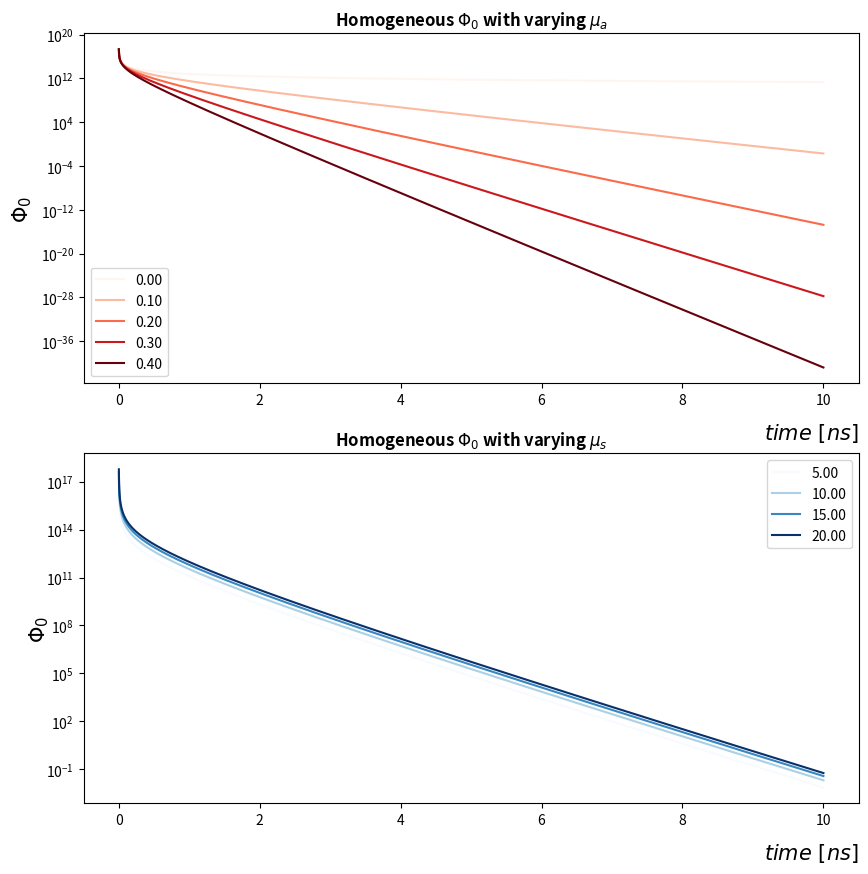
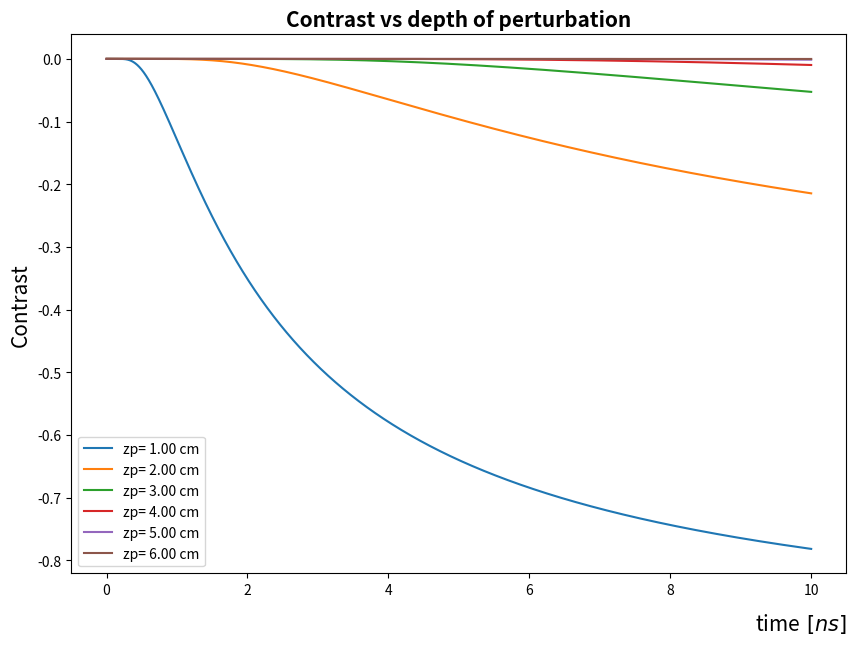
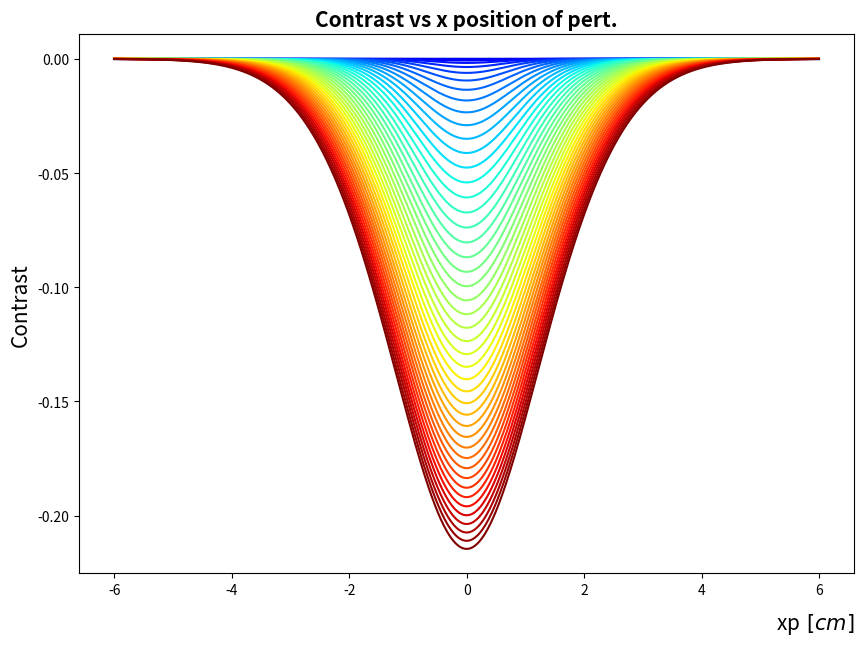

Source code (Python) for these figures, in order: (Note: this script raises an exception after producing the figures.)
#!/usr/bin/env python
# coding: utf-8

# #  DIFFUSE OPTICAL MICROSCOPY PROJECT
# 
# ## Phase 1: Time domain  DOT
# 
# ### Objectives:
#  - Obtain Formula for absorption
#  - Study Contrast function
#  
# ### Formula on Contrast :
# 
# 1. write fluence  $\phi_0(\mu_a,\mu_s',t)$ for an homogeneous medium with $ \vec{r}=0 $ (source coincident with detector) :
# 
# $$ \phi_0(\mu_a,\mu_s',t)= \frac{c}{(4\pi cD t)^{3/2}}\cdot exp(-c\mu_a t)$$
# 
# 
# 2. write fluence perturbation $\delta \phi_0(\mu_a,\mu_s',t, \delta \mu_a,V,\vec{r_p})$ :
# 
# $$\delta \phi_0(\mu_a,\mu_s',t, \delta \mu_a,V,\vec{r_p}) = -\frac{c^2}{(4\pi D c)^{5/2} t^{3/2}} \cdot exp(-\mu_a c t) \int_{V_i} \delta \mu_a (\vec {r_p}) \left(\frac{1}{\rho_{12}} + \frac{1}{\rho_{23}}\right) exp\left\{-\frac{\left(\rho_{12} +\rho_{23}\right)^2}{4cDt}\right\} d^3 \vec{r_p}$$
# Approximating perturbation as a point-like one:
# $$\delta \phi_0(\mu_a,\mu_s',t, \delta \mu_a,V,\vec{r_p}) = -\frac{c^2}{(4\pi D c)^{5/2} t^{3/2}} \cdot exp(-\mu_a c t) \cdot \delta \mu_a (\vec {r_p}) \left(\frac{1}{\rho_{12}} + \frac{1}{\rho_{23}}\right) exp\left\{-\frac{\left(\rho_{12} +\rho_{23}\right)^2}{4cDt}\right\} V $$
# 
# 3. write $C(t) \equiv  \delta \phi_0\big/ \phi_0$ : $$C(t) = - \frac{1}{4 \pi D} \cdot \delta \mu_a V \left(\frac{2}{|\vec{r_p}|}\right) \cdot exp\left\{-\frac{|\vec{r_p}|^2}{cDt}\right\}$$
# 
# 
# ### Plots

# In[1]:


#%matplotlib widget
#%matplotlib inline

import matplotlib.pyplot as plt
import matplotlib.colors as mcolors
from matplotlib import ticker
from matplotlib import cm
import numpy as np


# In[2]:


dim=75

## Problem data

n=1 #refraction index
c= 30/n # cm/ns
mus= 10 #cm^-1
mua=0.1 # cm^-1
Dmua=0.1 #cm^-1
D=1/(3*mus) #cm

t=np.linspace(0,10,10000)[1:] # ns

V=1 #cm^3 perturbation dimension

RP= (V*3/4)**(1/3) #cm perturbation radius


rs=np.array([0,0,0])
rd= np.array([0,0,0])
rp=np.array([0, 0 ,2])

r= np.linalg.norm(rd)
Phi0= 1e13*(c*((4*np.pi*c*D*t)**(-3/2)))*np.exp(-c*mua*t)

def perturbation(t,rs,rd,rp,contrast=True):
    
    r= np.linalg.norm(rd)
    xs,ys,zs= rs
    xd,yd,zd= rd
    xp,yp,zp = rp


    def sumInt(tt):
        rho12 = np.linalg.norm(rp-rs)
        rho23 = np.linalg.norm(rp-rd)
        return (V)*Dmua*(1/rho12 + 1/rho23)* np.exp(- (rho12 +rho23)**2 /(4*c*D*t))
    
    if contrast:
        contrast= -1/(4*np.pi*D) * np.array(sumInt(t))
        return contrast
    else:    
        delPhi0= -1e13*(c**2/(4*np.pi*c*D)**(5/2))*(t**-3/2)*np.exp(-c*mua*t) * np.array(sumInt(t))
        return delPhi0





# In[3]:


# Plot 1 Fluence
plt.close()
plt.rcParams['figure.dpi'] = 600
plt.rcParams["figure.figsize"] = [10,10]
fig,axs= plt.subplots(2,1,sharey=False)

axs[0].set_yscale('log')
axs[1].set_yscale('log')


muas=np.linspace(0,0.4,5)

for iteration,mua in enumerate(muas):
    #fixing mus
    mus=10
    D=1/(3*mus)
    
    colors = plt.cm.get_cmap('Reds', len(muas))
    Phi0=1e13* (c*((4*np.pi*c*D*t)**(-3/2)))*np.exp(-c*mua*t)
    axs[0].plot(t,Phi0,color=colors(iteration),label=format(mua, '.2f'))
    axs[0].set_title("Homogeneous $\Phi_0$ with varying $\mu_a$",fontweight="bold")
    axs[0].set_ylabel("$\Phi_0$",fontsize=15, labelpad=5,loc="center")
    axs[0].set_xlabel("$time\ [ns] $",fontsize=15, labelpad=10,loc="right")
    axs[0].legend()


muss= np.arange(5,20.1,5)

for iteration,mus in enumerate(muss):
    #fixing mua
    mua= 0.1
    
    D=1/(3*mus)
    colors = plt.cm.get_cmap('Blues', len(muss))
    Phi0=1e13*(c*((4*np.pi*c*D*t)**(-3/2)))*np.exp(-c*mua*t)
    axs[1].plot(t,Phi0,color=colors(iteration),label=format(mus, '.2f'))
    axs[1].set_title("Homogeneous $\Phi_0$ with varying $\mu_s$",fontweight="bold")
    axs[1].set_ylabel("$\Phi_0$",fontsize=15, labelpad=5,verticalalignment="center")
    axs[1].set_xlabel("$time\ [ns] $",fontsize=15, labelpad=10,loc="right")
    axs[1].yaxis.set_tick_params(which='both', labelbottom=True)

    axs[1].legend()


# 1) Fluence time response with varying absorption coefficient $\mu_a$ 
# 
# 2) Fluence time response with varying diffusion coefficient $\mu_s$
# 

# In[4]:


zp=np.arange(1,6.1)
plt.rcParams["figure.figsize"] = [10,7]
fig2= plt.figure()

for iteration,zp in enumerate(zp):
    rs=np.array([0,0,0])
    rd= np.array([0,0,0])
    rp=np.array([0, 0 ,zp])
    
    Contrast= perturbation(t,rs,rd,rp)   
    plt.plot(t,Contrast,label="zp= "+format(zp, '.2f')+" cm")
    plt.title("Contrast vs depth of perturbation",fontsize=15, fontweight="bold")
    plt.ylabel("Contrast", fontsize=15)
    plt.xlabel("time$\ [ns] $",fontsize=15, labelpad=10,loc="right")
    plt.legend()


#fig2.show()


# Contrast time repsonse at several perturbation depth $z_p$, with $\mu_s= 10 \ cm^{-1}$, $\mu_a= 0.1 \ cm^{-1}$ and $\delta \mu_a = 0.1 \  cm^{-1}$

# In[5]:


tt=np.linspace(0,10,50)
xp= np.linspace(-6,6,1000)
fig2= plt.figure()
normalize = mcolors.Normalize(vmin=tt.min(), vmax=tt.max())

colormap =cm.jet


for iteration,t in enumerate(tt[1:]):
    Contrast=[]
    Phi0= 1e13*(c*((4*np.pi*c*D*t)**(-3/2)))*np.exp(-c*mua*t)
    for x in xp:
    
        rs=np.array([0,0,0])
        rd= np.array([0,0,0])
        rp=np.array([x, 0 ,2])

        cc= perturbation(t,rs,rd,rp)   
        Contrast.append(cc)
    plt.plot(xp,Contrast,color=colormap(normalize(t)))
    plt.title("Contrast vs x position of pert.",fontsize=15, fontweight="bold")
    plt.ylabel("Contrast", fontsize=15)
    plt.xlabel("xp$\ [cm] $",fontsize=15, labelpad=10,loc="right")

scalarmappaple = cm.ScalarMappable(norm=normalize, cmap=colormap)
scalarmappaple.set_array(tt)
cb=plt.colorbar(scalarmappaple)
tick_locator = ticker.MaxNLocator(nbins=10)
cb.locator = tick_locator
cb.update_ticks()

    


# Contrast time evolution as a function of perturbation off-axis position $x_p$ , with perturbation depth $z_p = 2 \ cm$, $\mu_s= 10 \ cm^{-1}$, $\mu_a= 0.1 \ cm^{-1}$ and $\delta \mu_a = 0.1 \  cm^{-1}$
